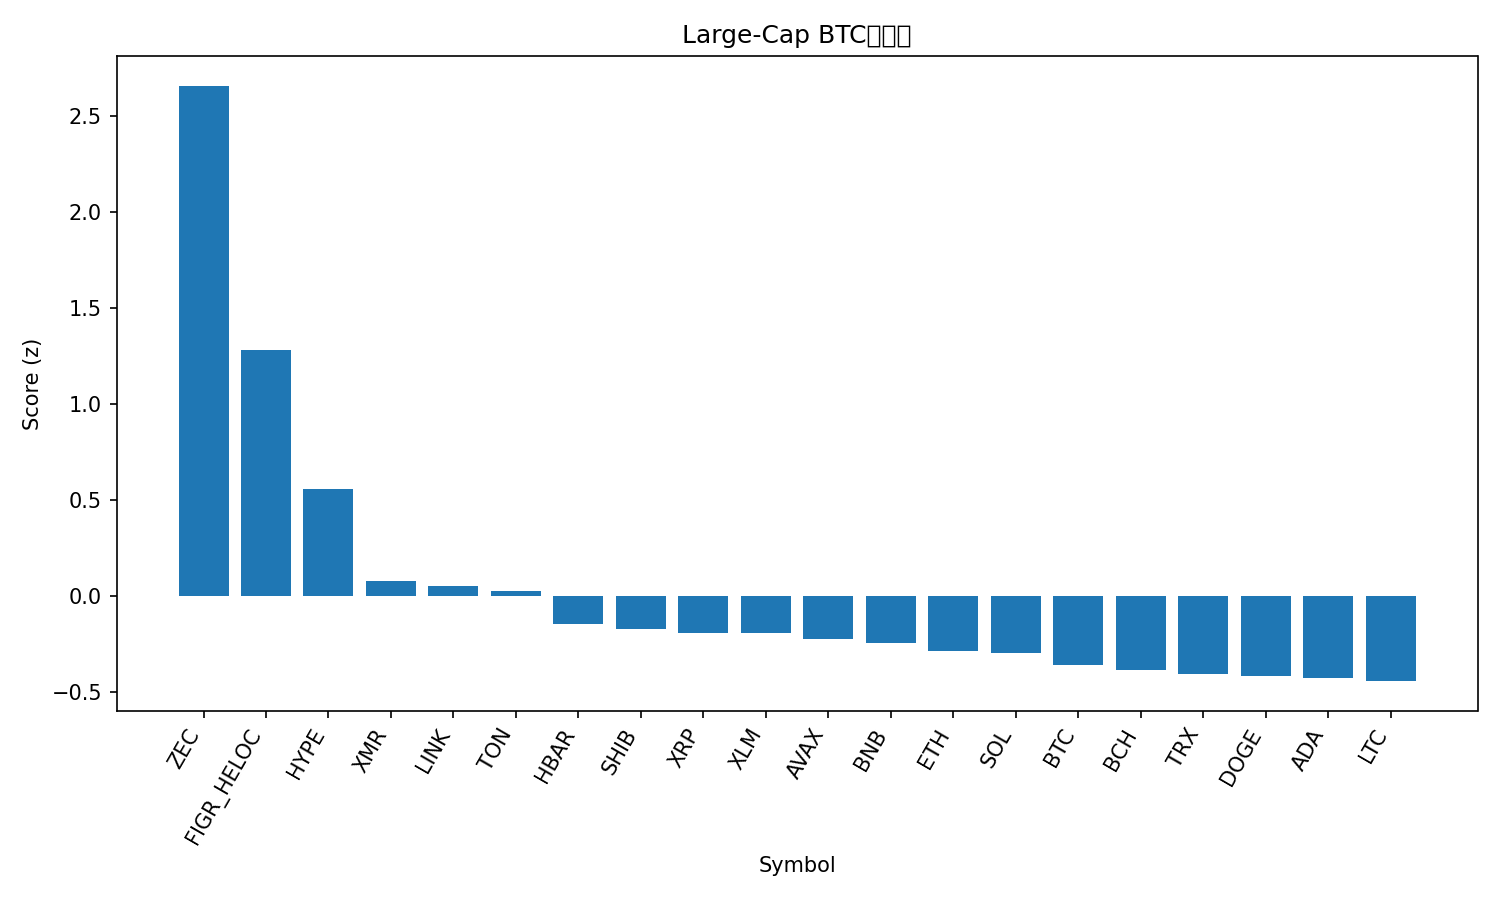

The table this chart was drawn from, first rows:
rank, name, symbol, price_btc, price_usd, pct_1h_btc, pct_24h_btc, pct_7d_btc, market_cap_rank, market_cap_usd, volume_usd, score
1, Zcash, ZEC, 0.003619, 396.3, 2.626, 15.98, 53.83, 32, 6448667073, 1404371710, 2.658
2, Figure Heloc, FIGR_HELOC, 9.48e-06, 1.039, -0.02908, 182.3, 5.763, 13, 13899554523, 249428851, 1.28
3, Hyperliquid, HYPE, 0.0004006, 43.89, 0.9795, -3.113, 12.07, 17, 11884526830, 707536905, 0.5556
4, Monero, XMR, 0.003026, 331.6, 0.5145, 1.278, 2.668, 33, 6119069028, 139799238, 0.07785
5, Chainlink, LINK, 0.0001576, 17.27, 0.5443, 1.638, -2.065, 16, 12032158665, 815335485, 0.0523
6, Toncoin, TON, 2.094e-05, 2.29, 0.3517, 5.827, 6.815, 35, 5786318403, 211608342, 0.02633
7, Hedera, HBAR, 1.8e-06, 0.1973, 0.08623, -0.6454, 16.81, 27, 8387594883, 396315143, -0.1452
8, Shiba Inu, SHIB, 9.1065e-11, 9.98e-06, 0.2611, 2.504, -1.043, 34, 5879418725, 158404741, -0.1758
9, XRP, XRP, 2.297e-05, 2.52, 0.2038, 1.995, 1.448, 4, 151067576275, 4554119347, -0.1932
10, Stellar, XLM, 2.78e-06, 0.3044, 0.2878, 0.9826, -3.477, 20, 9751769551, 211644787, -0.195
11, Avalanche, AVAX, 0.0001658, 18.16, 0.3037, -0.66, -6.163, 29, 7739370586, 478293757, -0.2273
12, BNB, BNB, 0.009931, 1088, 0.1906, 0.1994, -0.6533, 5, 149884631729, 3160631733, -0.2483
13, Ethereum, ETH, 0.03524, 3862, 0.09194, 0.6933, -0.7794, 2, 466174122725, 33803401062, -0.2891
14, Solana, SOL, 0.00171, 187.4, 0.1344, 1.101, -2.037, 6, 103018417299, 6050127885, -0.3004
15, Bitcoin, BTC, 1.0, 109589, 0.0, 0.0, 0.0, 1, 2184908854067, 60949252323, -0.3589
16, Bitcoin Cash, BCH, 0.004953, 542.7, -0.08593, -1.113, 9.389, 18, 10824810239, 435451597, -0.3872
17, TRON, TRX, 2.7e-06, 0.2962, 0.03064, -0.1266, -1.798, 10, 28032040631, 601625888, -0.4086
18, Dogecoin, DOGE, 1.7e-06, 0.1861, 0.03411, 1.771, -4.582, 9, 28212259848, 1622111726, -0.4196
19, Cardano, ADA, 5.55e-06, 0.6084, 0.06321, 0.02306, -6.085, 11, 22257014497, 1129941000, -0.4287
20, Litecoin, LTC, 0.0008727, 95.64, -0.0559, 1.783, 0.01516, 30, 7313586947, 586002189, -0.4453
21, Sui, SUI, 2.155e-05, 2.36, -0.04636, 2.305, -4.914, 25, 8548589013, 898063740, -0.49
